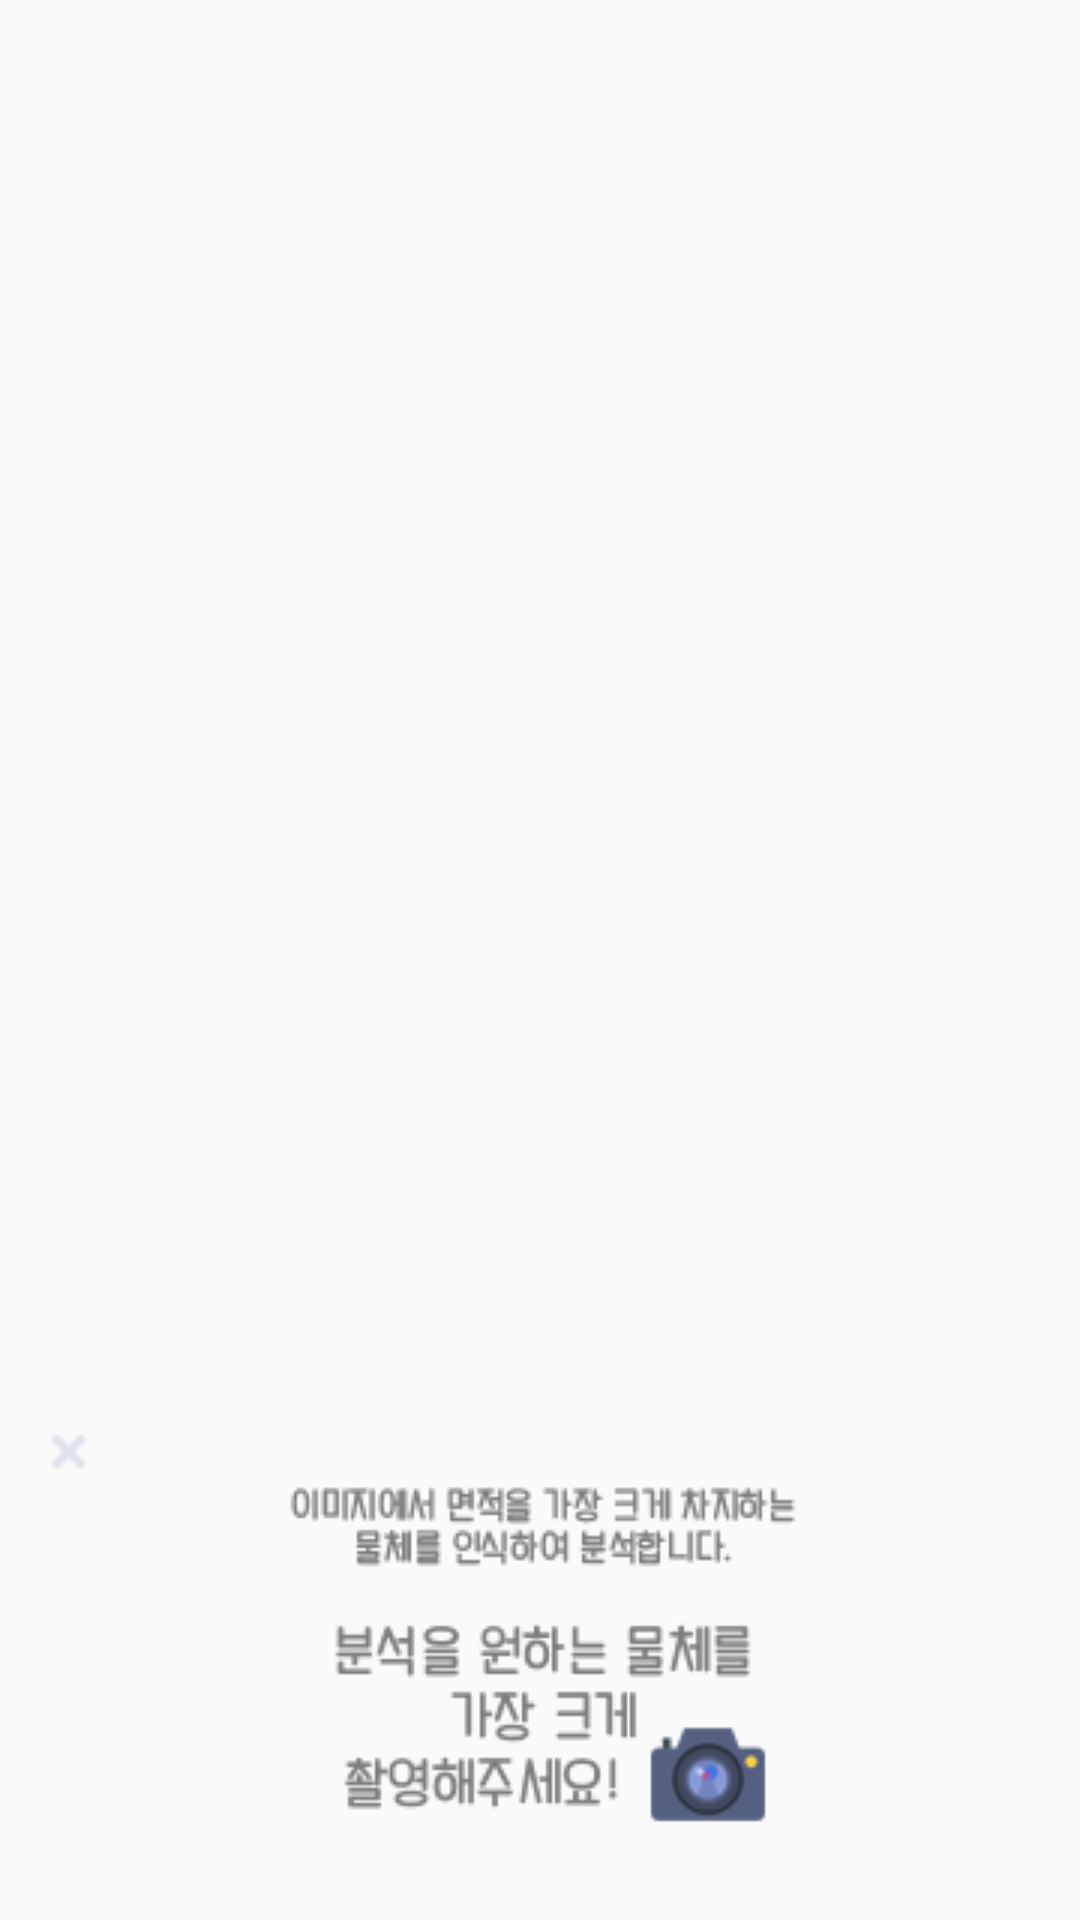

Here is an Android app screen rendered from its layout file. Give the layout XML and the strings, colors and styles it references.
<!-- AndroidManifest.xml: application theme MyAppTheme -->
<!-- res/layout/camera_layout.xml -->
<?xml version="1.0" encoding="utf-8"?>
<android.support.constraint.ConstraintLayout
    xmlns:android="http://schemas.android.com/apk/res/android"
    xmlns:tools="http://schemas.android.com/tools"
    xmlns:app="http://schemas.android.com/apk/res-auto"
    tools:context="neural.imagerecognizer.app.ui.activities.MainActivity"
    android:layout_width="230dp"
    android:layout_height="175dp"
    tools:ignore="GradleDependency">

    <Button
        android:id="@+id/closeicon"
        android:layout_width="11.54dp"
        android:layout_height="11.54dp"
        android:background="@drawable/closeicon"
        app:layout_constraintBottom_toBottomOf="parent"
        app:layout_constraintLeft_toLeftOf="parent"
        app:layout_constraintRight_toRightOf="parent"
        app:layout_constraintHorizontal_bias="0.05"
        android:layout_marginBottom="150dp"/>

    <ImageView
        android:id="@+id/camerawindow"
        android:layout_width="210dp"
        android:layout_height="175dp"
        android:background="@drawable/camerawindow"
        app:layout_constraintBottom_toBottomOf="parent"
        app:layout_constraintLeft_toLeftOf="parent"
        app:layout_constraintRight_toRightOf="parent"
        app:layout_constraintHorizontal_bias="0.5"
        android:layout_marginBottom="0dp" />

</android.support.constraint.ConstraintLayout>
<!-- resources referenced by this layout -->
<resources>
  <!-- drawable camerawindow: png bitmap (drawable, 10819 bytes) -->
  <!-- drawable closeicon: png bitmap (drawable, 363 bytes) -->
  <style name="MyAppTheme" parent="Theme.AppCompat.Light.DarkActionBar">
          
      </style>
</resources>
